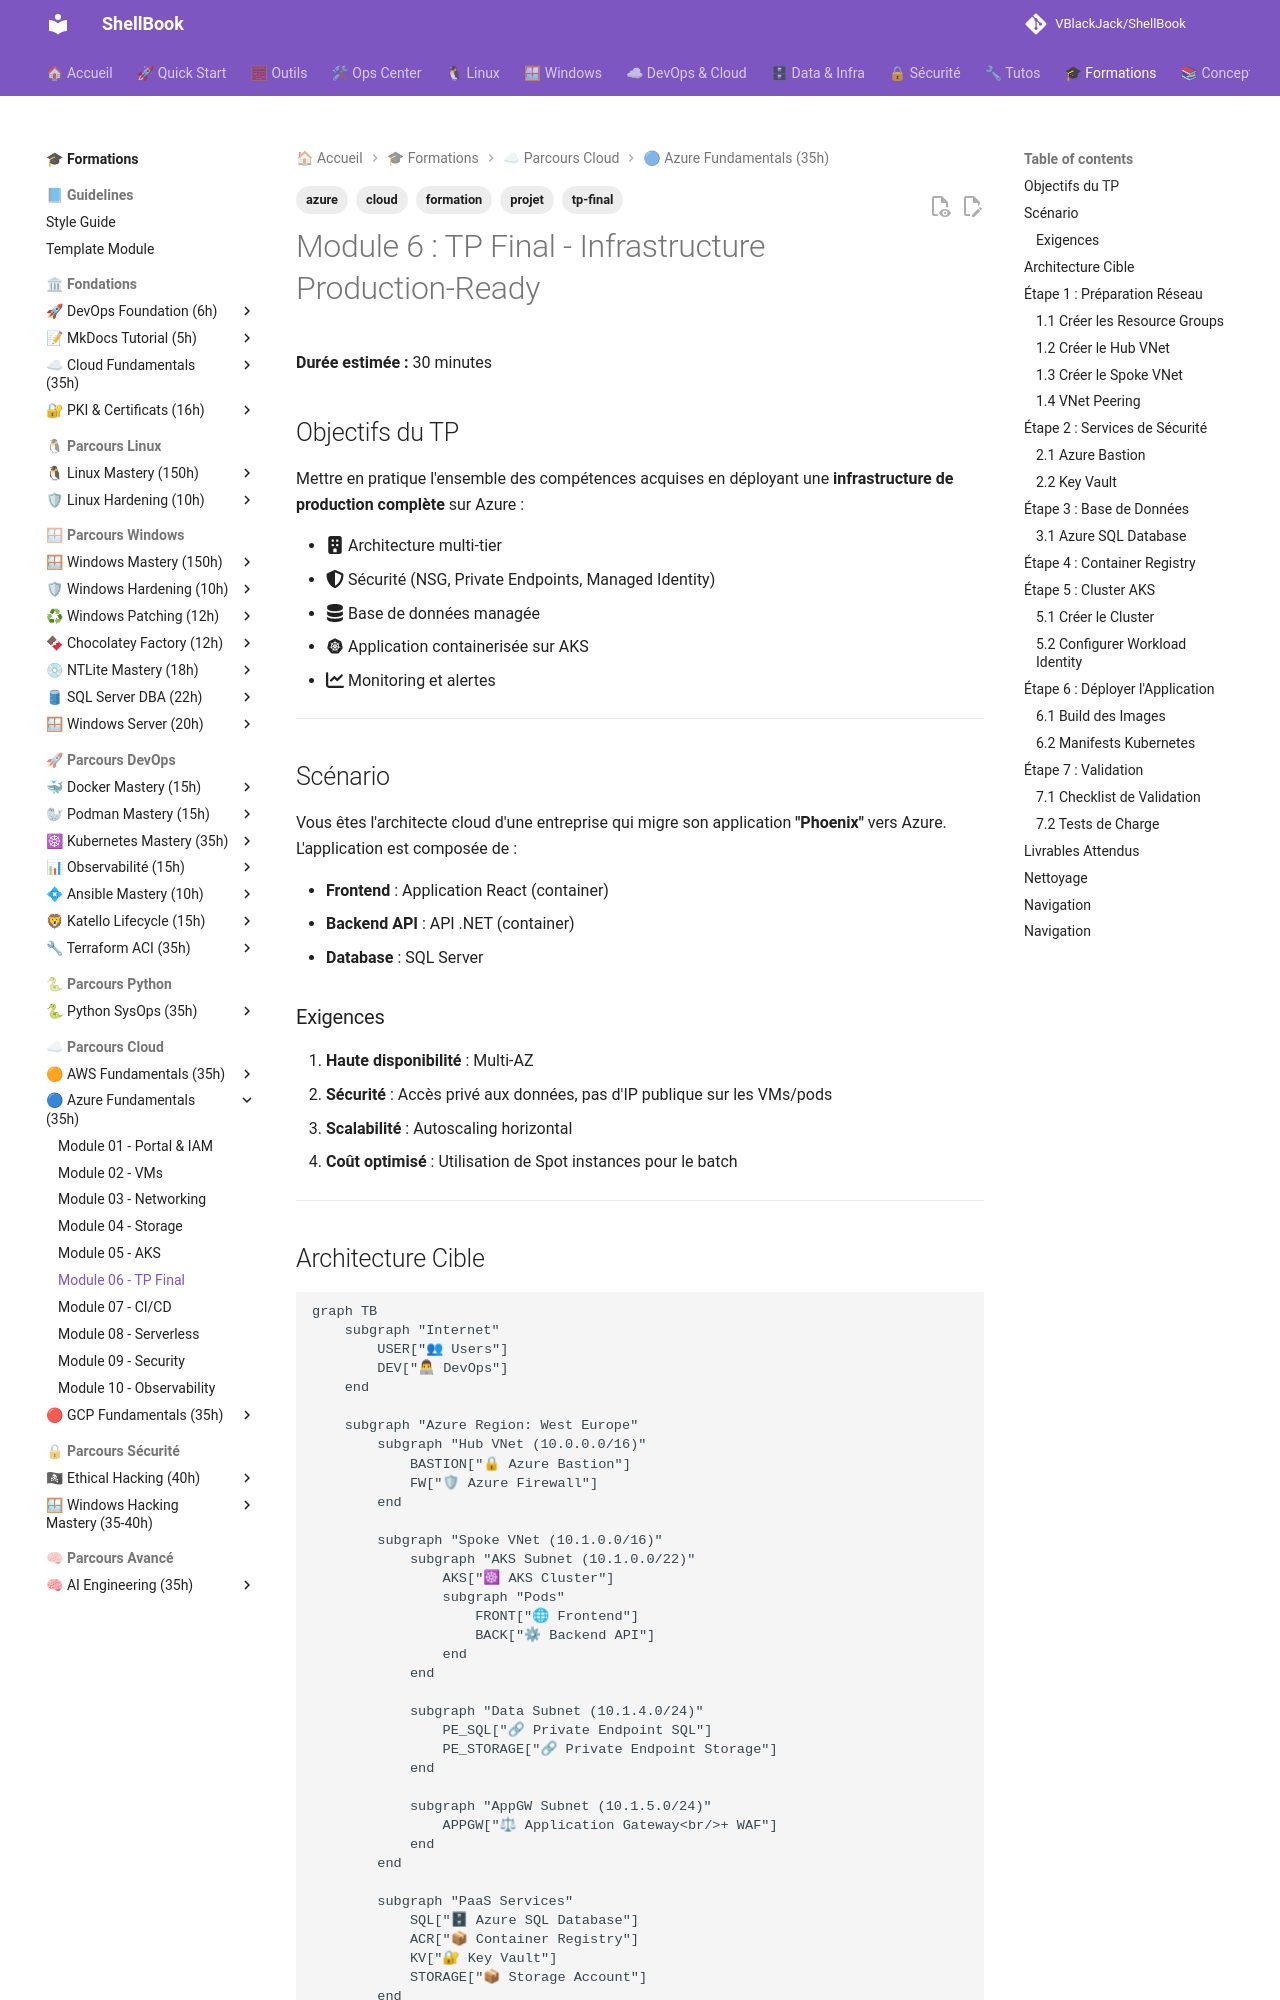

repository: VBlackJack/ShellBook · page: formations/azure-fundamentals/06-tp-final/index.html · generator: mkdocs

---
tags:
  - formation
  - azure
  - tp-final
  - projet
  - cloud
---

# Module 6 : TP Final - Infrastructure Production-Ready

**Durée estimée :** 30 minutes

## Objectifs du TP

Mettre en pratique l'ensemble des compétences acquises en déployant une **infrastructure de production complète** sur Azure :

- :fontawesome-solid-building: Architecture multi-tier
- :fontawesome-solid-shield-halved: Sécurité (NSG, Private Endpoints, Managed Identity)
- :fontawesome-solid-database: Base de données managée
- :material-kubernetes: Application containerisée sur AKS
- :fontawesome-solid-chart-line: Monitoring et alertes

---

## Scénario

Vous êtes l'architecte cloud d'une entreprise qui migre son application **"Phoenix"** vers Azure. L'application est composée de :

- **Frontend** : Application React (container)
- **Backend API** : API .NET (container)
- **Database** : SQL Server

### Exigences

1. **Haute disponibilité** : Multi-AZ
2. **Sécurité** : Accès privé aux données, pas d'IP publique sur les VMs/pods
3. **Scalabilité** : Autoscaling horizontal
4. **Coût optimisé** : Utilisation de Spot instances pour le batch

---
